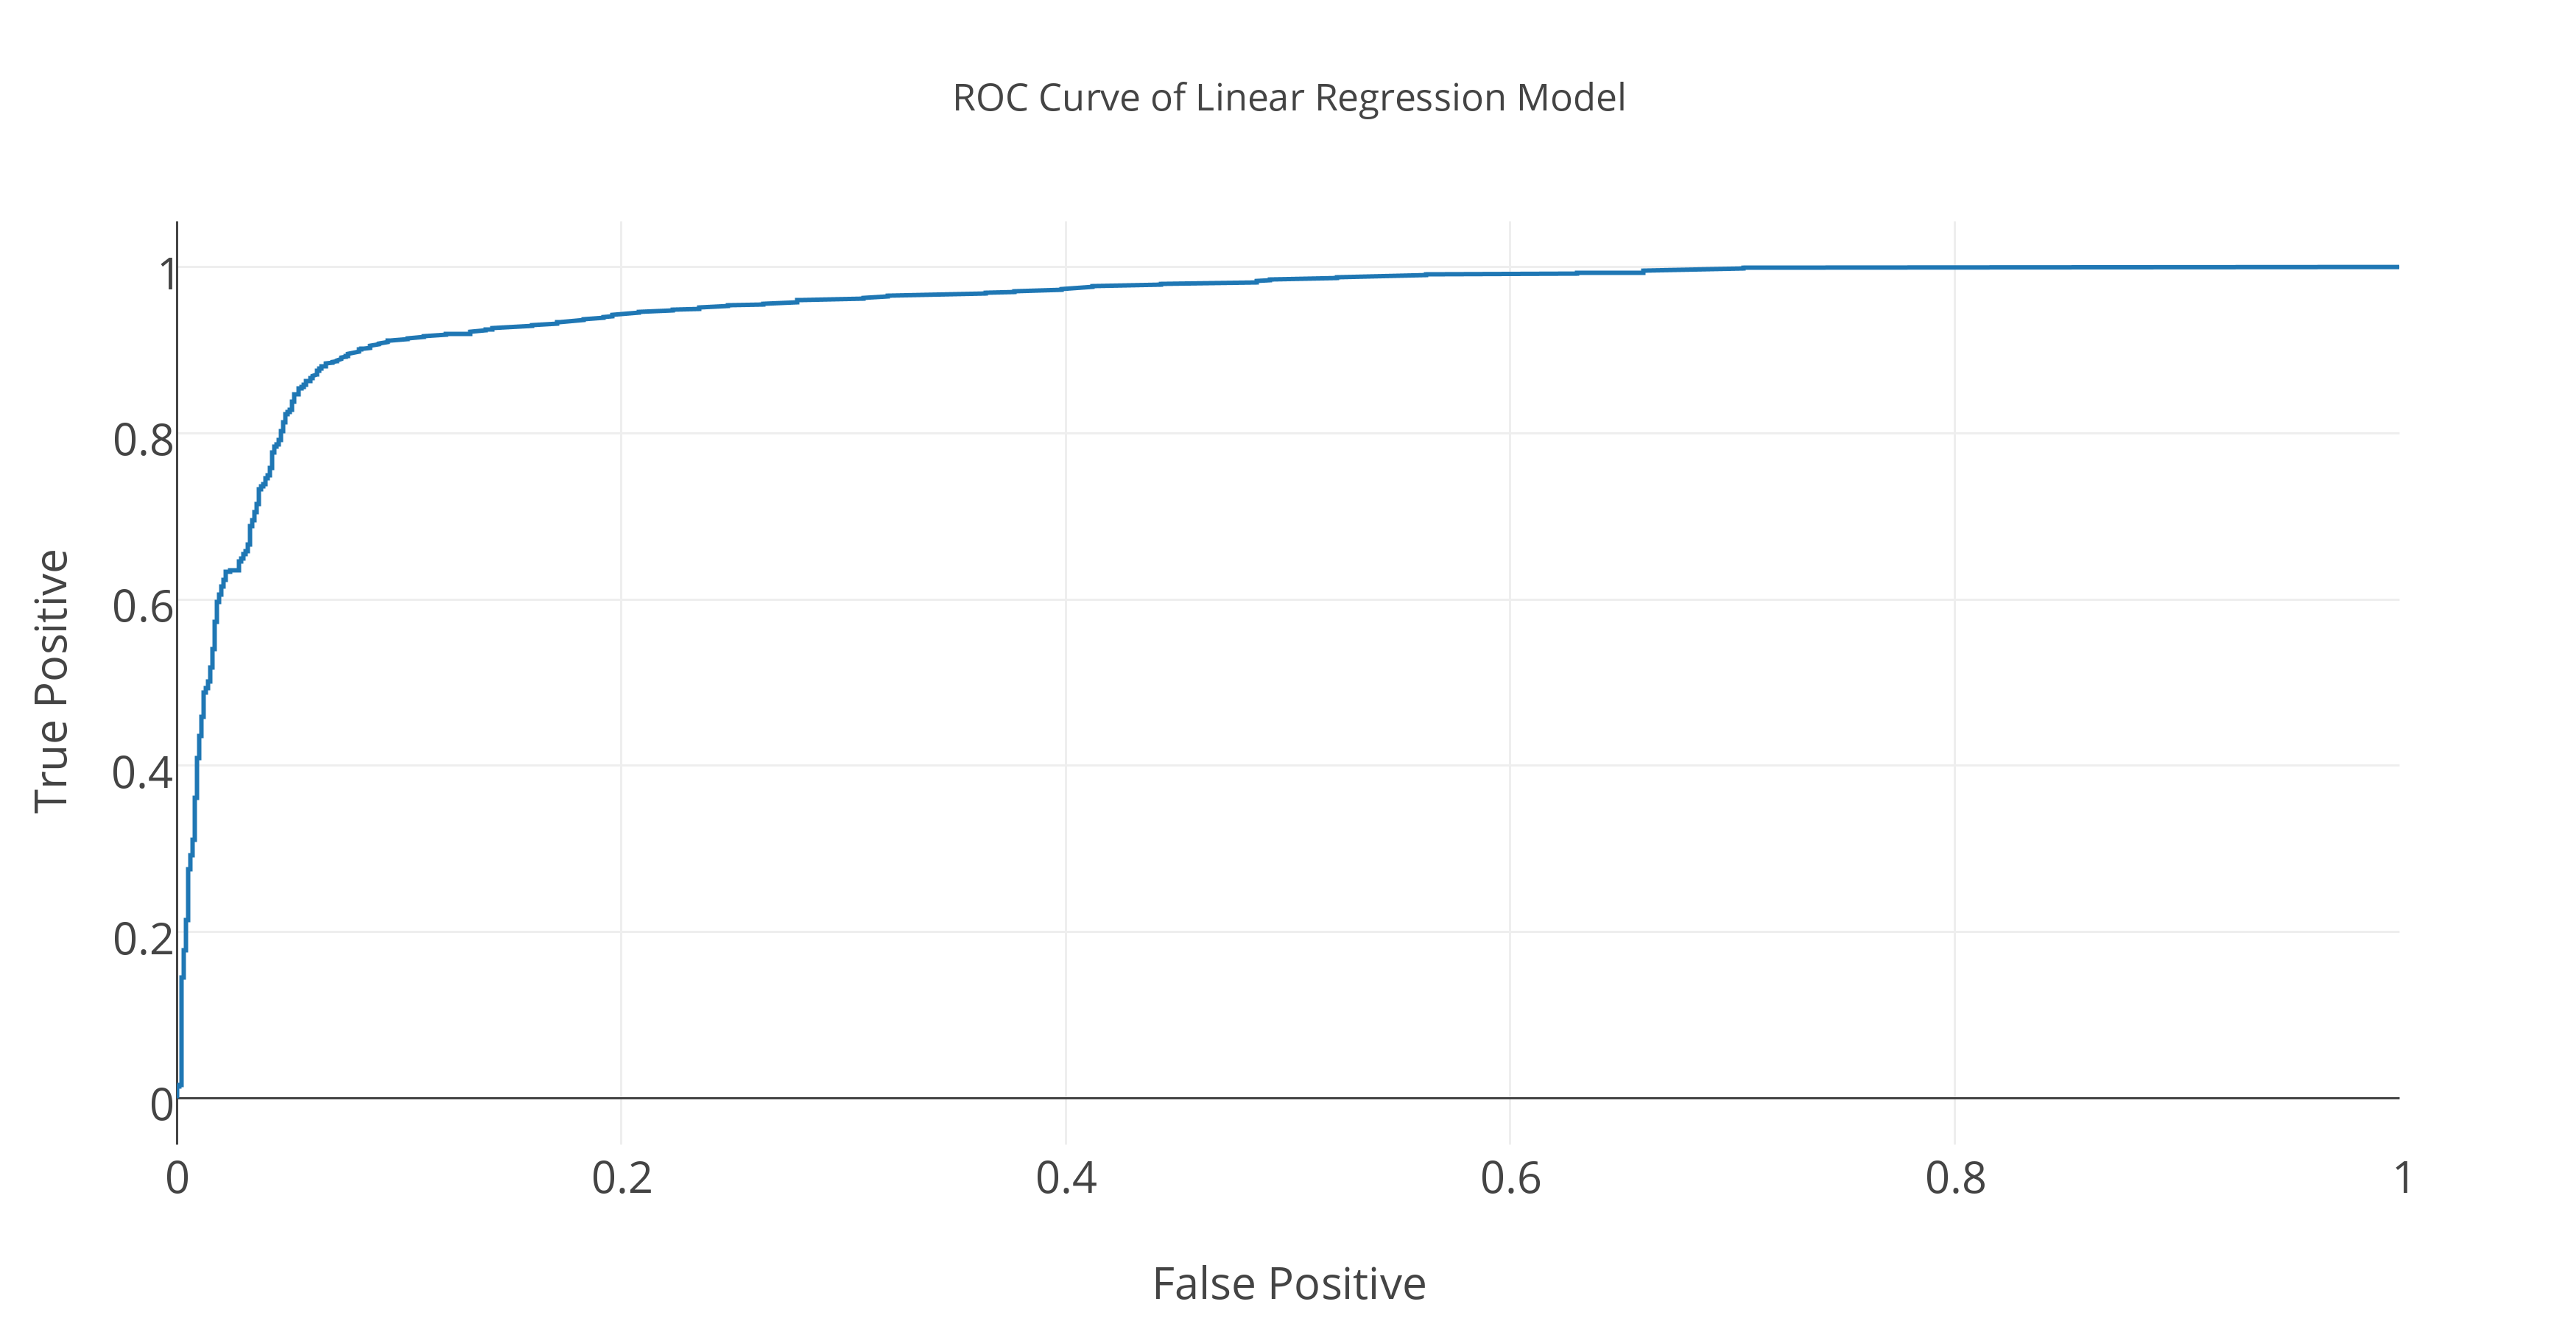

Source data for this figure (header and first rows):
0.0003586800573888092, 0.0
0.0003587, 0.0005516
0.0003587, 0.001103
0.0003587, 0.001655
0.0003587, 0.002206
0.0003587, 0.002758
0.0003587, 0.003309
0.0003587, 0.003861
0.0003587, 0.004413
0.0003587, 0.004964
0.0003587, 0.005516
0.0003587, 0.006067
0.0003587, 0.006619
0.0003587, 0.00717
0.0003587, 0.007722
0.0003587, 0.008274
0.0003587, 0.008825
0.0003587, 0.009377
0.0003587, 0.009928
0.0003587, 0.01048
0.0003587, 0.01103
0.0003587, 0.01158
0.0003587, 0.01213
0.0003587, 0.01269
0.0003587, 0.01324
0.0003587, 0.01379
0.0007174, 0.01379
0.0007174, 0.01434
0.0007174, 0.01489
0.0007174, 0.01544
0.001076, 0.01544
0.001076, 0.016
0.001435, 0.016
0.001793, 0.016
0.001793, 0.01655
0.001793, 0.0171
0.001793, 0.01765
0.001793, 0.0182
0.001793, 0.01875
0.001793, 0.01931
0.001793, 0.01986
0.001793, 0.02041
0.001793, 0.02096
0.001793, 0.02151
0.001793, 0.02206
0.001793, 0.02261
0.001793, 0.02317
0.001793, 0.02372
0.001793, 0.02427
0.001793, 0.02482
0.001793, 0.02537
0.001793, 0.02592
0.001793, 0.02648
0.001793, 0.02703
0.001793, 0.02758
0.001793, 0.02813
0.001793, 0.02868
0.001793, 0.02923
0.001793, 0.02978
0.001793, 0.03034
0.001793, 0.03089
... 4,540 more rows
